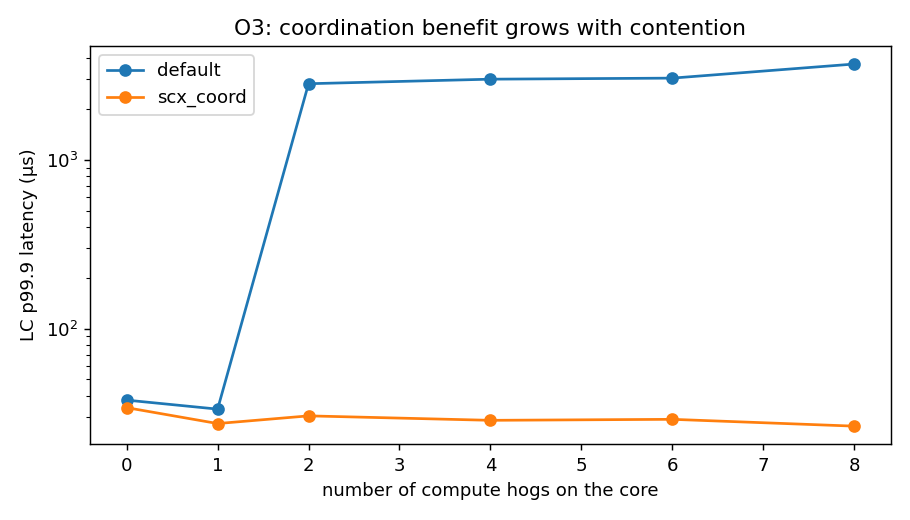

Source data for this figure (header and first rows):
config, hogs, p999_ns, hog_batches_s
default, 0, 37648, 0
scx_coord, 0, 33975, 0
default, 1, 33297, 1516
scx_coord, 1, 27346, 1442
default, 2, 2826973, 2749
scx_coord, 2, 30368, 1300
default, 4, 3007878, 3661
scx_coord, 4, 28577, 1402
default, 6, 3051262, 5149
scx_coord, 6, 28969, 1124
default, 8, 3698119, 6253
scx_coord, 8, 26397, 1371
